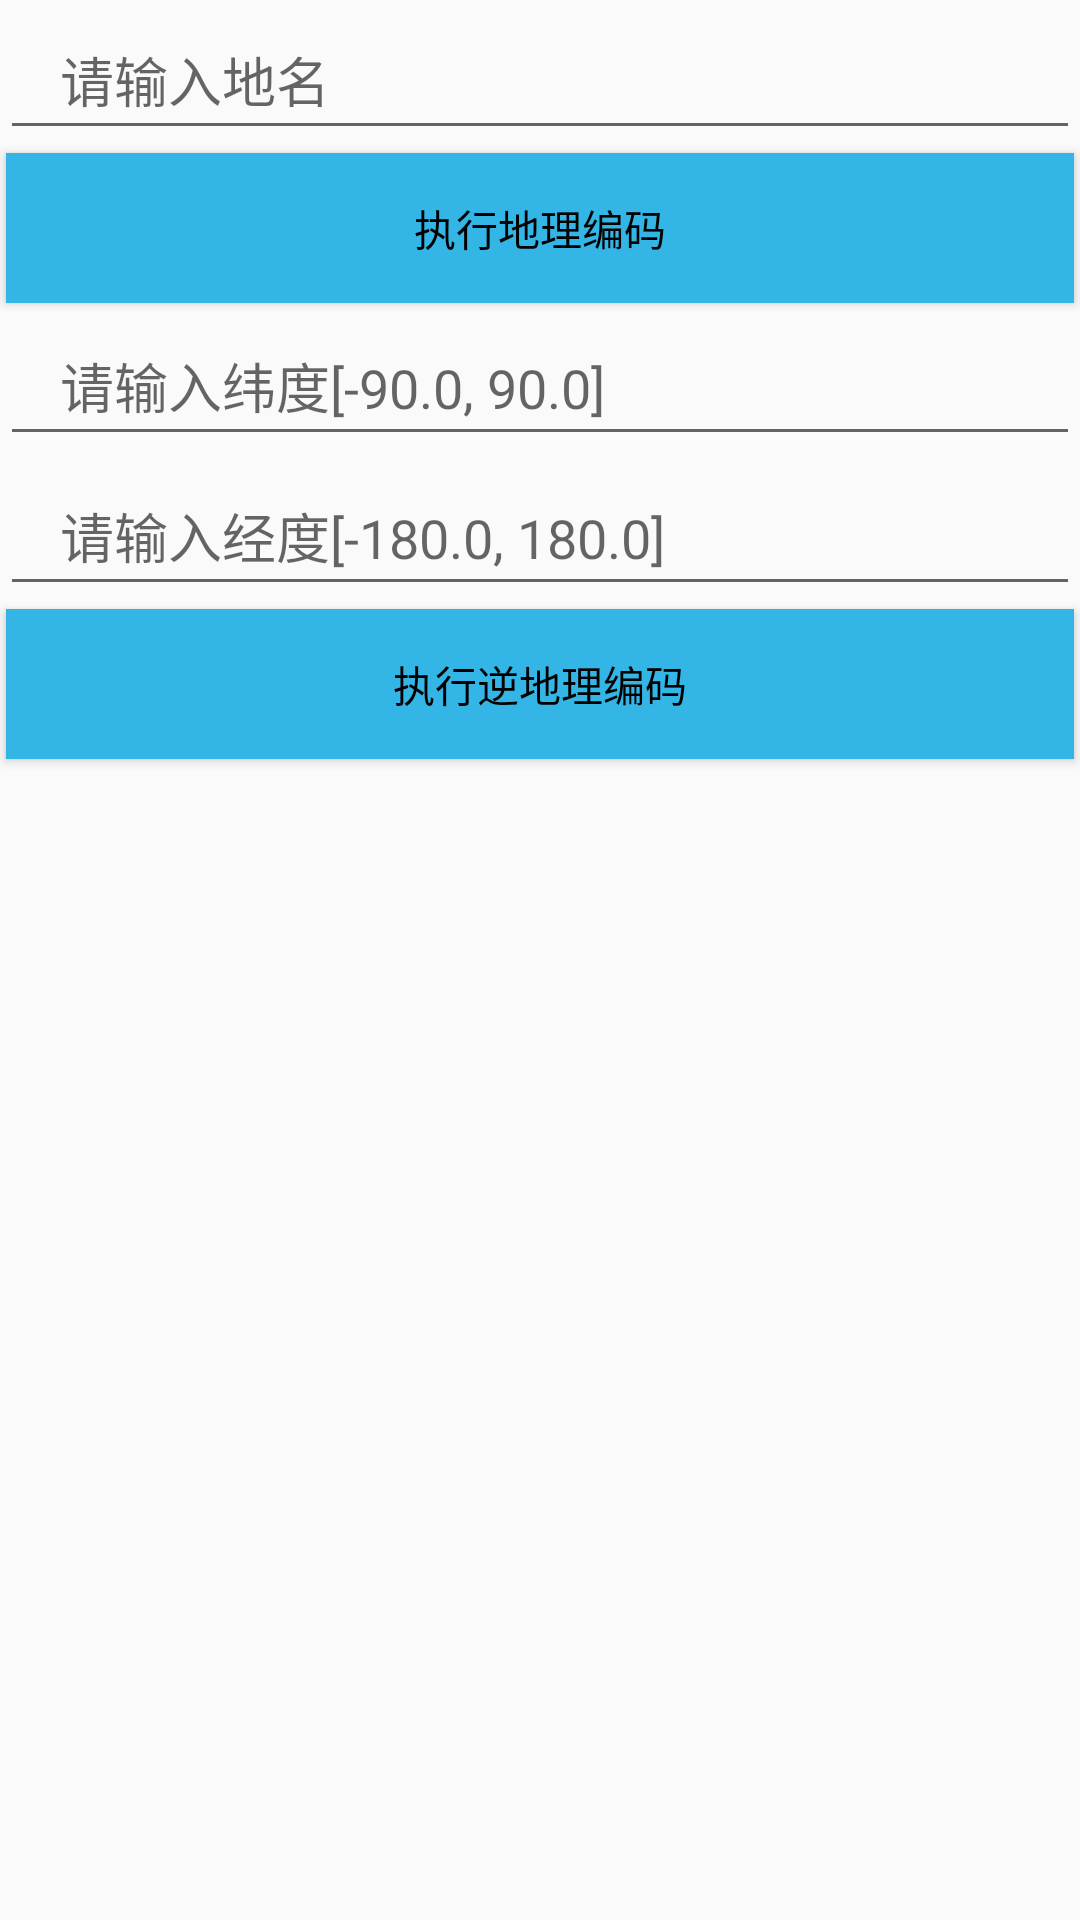

This screen was rendered from an Android layout file. Write that file and the resources it references.
<!-- AndroidManifest.xml: application theme AppTheme -->
<!-- res/layout/act_geocode.xml -->
<?xml version="1.0" encoding="utf-8"?>
<LinearLayout xmlns:android="http://schemas.android.com/apk/res/android"
    android:orientation="vertical" android:layout_width="match_parent"
    android:layout_height="match_parent">

    <EditText
        android:id="@+id/geocode_location_name"
        android:layout_width="match_parent"
        android:layout_height="50dp"
        android:inputType="text"
        android:gravity="center_vertical|start"
        android:paddingStart="20dp"
        android:paddingEnd="20dp"
        android:textSize="18sp"
        android:hint="请输入地名"
        android:autofillHints="@android:string/autofill"
        android:textColor="@android:color/black" />

    <Button
        style="@style/BaseButton"
        android:onClick="handleGeocoding"
        android:text="执行地理编码"/>

    <EditText
        android:id="@+id/geocode_lat"
        android:layout_width="match_parent"
        android:layout_height="50dp"
        android:inputType="numberDecimal"
        android:gravity="center_vertical|start"
        android:paddingStart="20dp"
        android:paddingEnd="20dp"
        android:textSize="18sp"
        android:hint="请输入纬度[-90.0, 90.0]"
        android:autofillHints="@android:string/autofill"
        android:textColor="@android:color/black" />

    <EditText
        android:id="@+id/geocode_lng"
        android:layout_width="match_parent"
        android:layout_height="50dp"
        android:inputType="numberDecimal"
        android:gravity="center_vertical|start"
        android:paddingStart="20dp"
        android:paddingEnd="20dp"
        android:textSize="18sp"
        android:hint="请输入经度[-180.0, 180.0]"
        android:autofillHints="@android:string/autofill"
        android:textColor="@android:color/black" />
    <Button
        style="@style/BaseButton"
        android:onClick="handleReverseGeocoding"
        android:text="执行逆地理编码"/>

</LinearLayout>
<!-- resources referenced by this layout -->
<resources>
  <style name="BaseButton">
          <item name="android:layout_height">50dp</item>
          <item name="android:layout_width">match_parent</item>
          <item name="android:layout_marginStart">2dp</item>
          <item name="android:layout_marginEnd">2dp</item>
          <item name="android:layout_marginTop">1dp</item>
          <item name="android:layout_marginBottom">1dp</item>
          <item name="android:background">@drawable/button</item>
          <item name="android:textAllCaps">false</item>
          <item name="android:textColor">@android:color/black</item>
          <item name="android:textSize">14sp</item>
      </style>
  <style name="AppTheme" parent="Theme.AppCompat.Light.DarkActionBar">
          
          <item name="colorPrimary">@color/colorPrimary</item>
          <item name="colorPrimaryDark">@color/colorPrimaryDark</item>
          <item name="colorAccent">@color/colorAccent</item>
      </style>
  <!-- drawable button (drawable) -->
  <?xml version="1.0" encoding="utf-8"?>
  <selector xmlns:android="http://schemas.android.com/apk/res/android">
      <item android:state_enabled="false" android:drawable="@android:color/darker_gray"/>
      <item android:state_pressed="true" android:drawable="@android:color/holo_blue_dark"/>
      <item android:drawable="@android:color/holo_blue_light" />
  </selector>
  <!-- not gathered from this repository: default colours our renderer supplied (Android Studio template values) -->
  <color name="colorPrimary">#FF6200EE</color>
  <color name="colorPrimaryDark">#FF3700B3</color>
  <color name="colorAccent">#FF03DAC5</color>
</resources>
